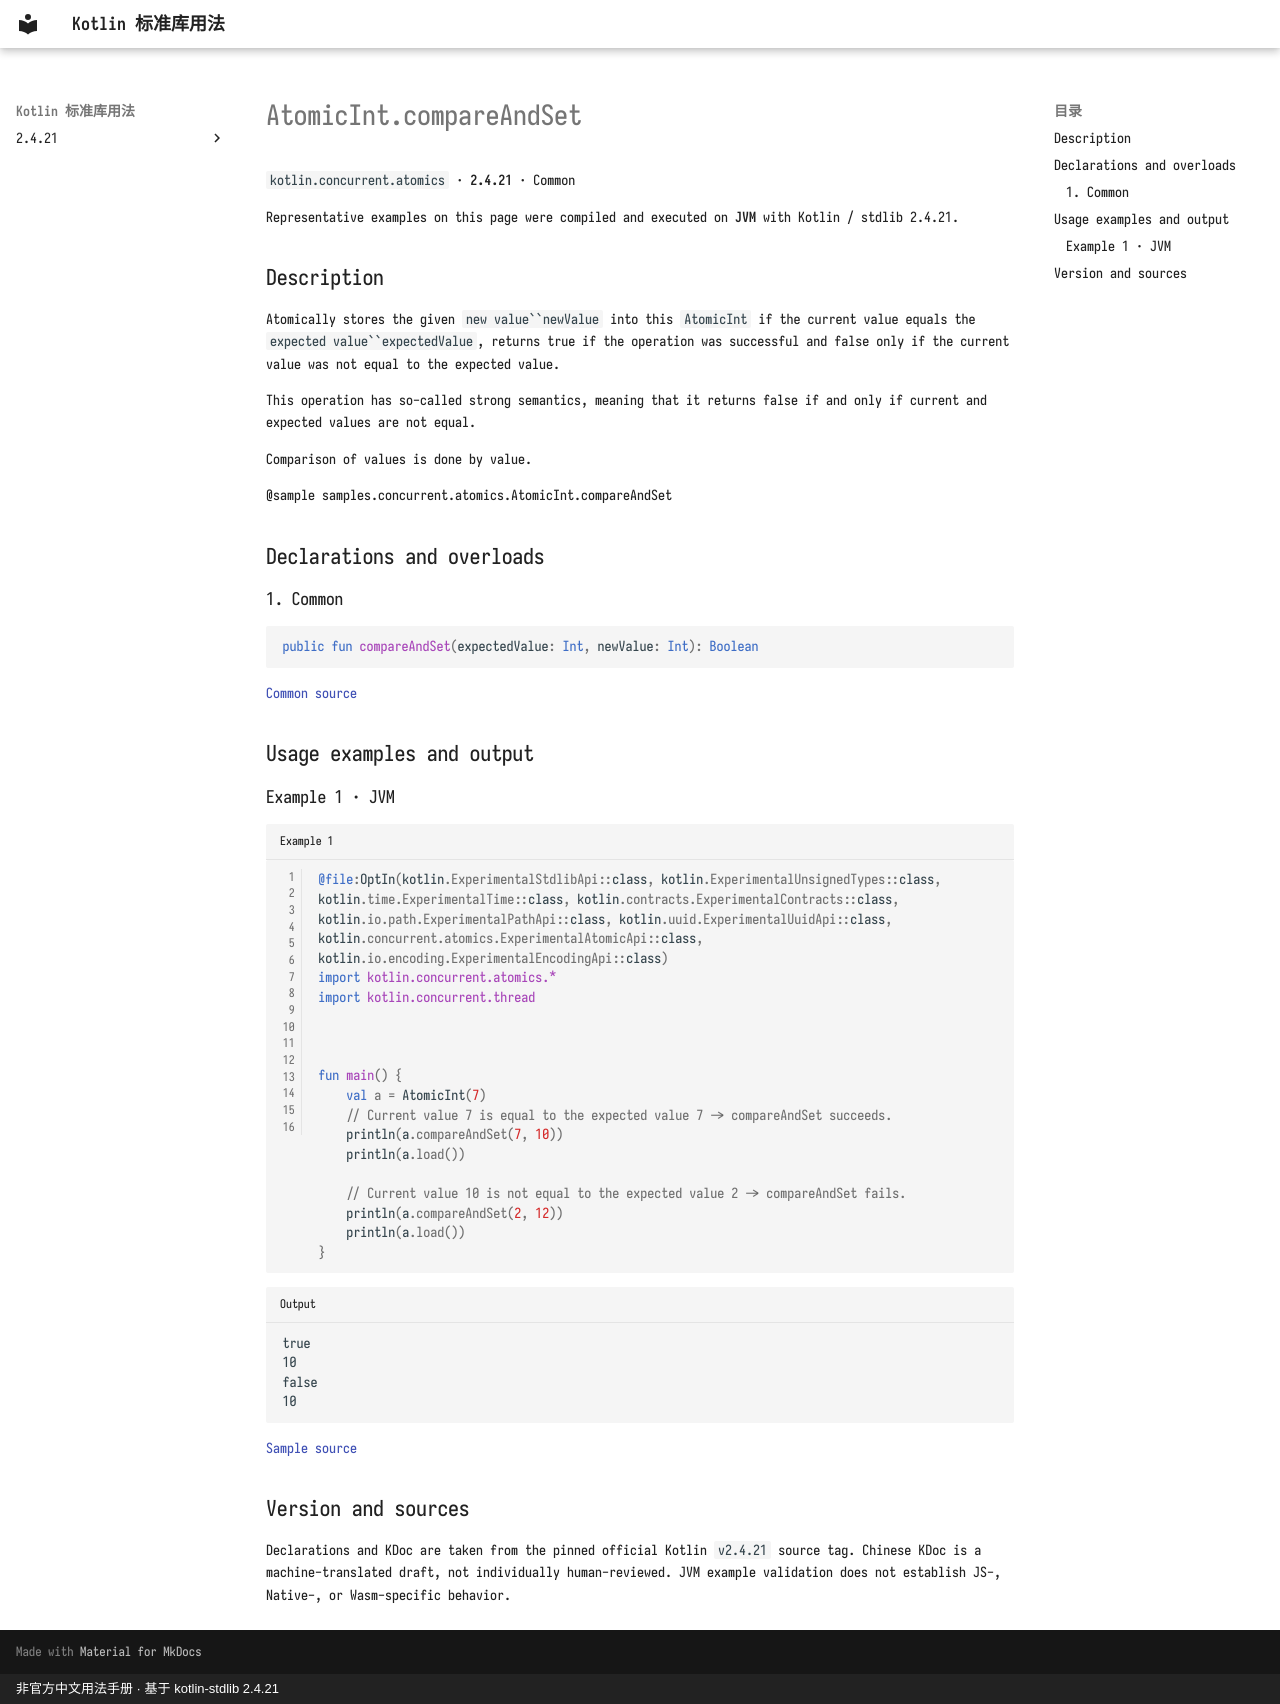

repository: oooooooko/kotlin-stdlib-docs · page: en/api/kotlin.concurrent.atomics/atomicint-compareandset--603c2683/index.html · generator: mkdocs · copyright: 非官方中文用法手册 · 基于 kotlin-stdlib 2.4.21

# AtomicInt.compareAndSet

`kotlin.concurrent.atomics` · **2.4.21** · Common

Representative examples on this page were compiled and executed on **JVM** with Kotlin / stdlib 2.4.21.

## Description

Atomically stores the given `new value``newValue` into this `AtomicInt` if the current value equals the `expected value``expectedValue`,
returns true if the operation was successful and false only if the current value was not equal to the expected value.

This operation has so-called strong semantics,
meaning that it returns false if and only if current and expected values are not equal.

Comparison of values is done by value.

@sample samples.concurrent.atomics.AtomicInt.compareAndSet

## Declarations and overloads

### 1. Common

```kotlin
public fun compareAndSet(expectedValue: Int, newValue: Int): Boolean
```

[Common source](https://github.com/JetBrains/kotlin/blob/v2.4.21/libraries/stdlib/src/kotlin/concurrent/atomics/Atomics.common.kt#L55)

## Usage examples and output

### Example 1 · JVM

```kotlin title="Example 1" linenums="1"
@file:OptIn(kotlin.ExperimentalStdlibApi::class, kotlin.ExperimentalUnsignedTypes::class, kotlin.time.ExperimentalTime::class, kotlin.contracts.ExperimentalContracts::class, kotlin.io.path.ExperimentalPathApi::class, kotlin.uuid.ExperimentalUuidApi::class, kotlin.concurrent.atomics.ExperimentalAtomicApi::class, kotlin.io.encoding.ExperimentalEncodingApi::class)
import kotlin.concurrent.atomics.*
import kotlin.concurrent.thread



fun main() {
    val a = AtomicInt(7)
    // Current value 7 is equal to the expected value 7 -> compareAndSet succeeds.
    println(a.compareAndSet(7, 10))
    println(a.load())

    // Current value 10 is not equal to the expected value 2 -> compareAndSet fails.
    println(a.compareAndSet(2, 12))
    println(a.load())
}
```

```text title="Output"
true
10
false
10
```

[Sample source](https://github.com/JetBrains/kotlin/blob/v2.4.21/libraries/stdlib/samples/test/samples/concurrent/atomics/atomics.kt#L35)

## Version and sources

Declarations and KDoc are taken from the pinned official Kotlin `v2.4.21` source tag. Chinese KDoc is a machine-translated draft, not individually human-reviewed. JVM example validation does not establish JS-, Native-, or Wasm-specific behavior.
